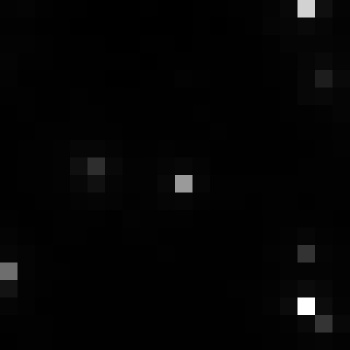

Source data for this figure (header and first rows):
, xmin, ymin, lat, lon, area, perimeter, max_nanowatts, min_nanowatts, moonlight_illumination, clear_sky_confidence, mean_nanowatts
0, 408, 2639, -1.436, -1.436, 1.0, 0.0, 60.29, 0.4007, 11.8, 0.0, 2.092
